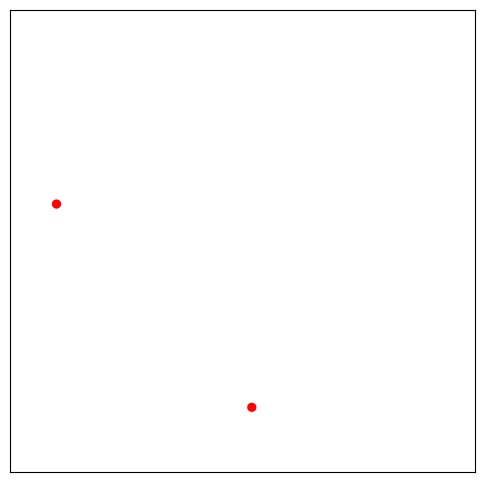

Reproduce this figure in Python.
import matplotlib.pyplot as plt
from matplotlib.animation import FuncAnimation
import numpy as np

import random

# 定数
X_MIN = 0
X_MAX = 100
Y_MIN = 0
Y_MAX = 100

# Create the figure and axis
fig, ax = plt.subplots(figsize=(6,6))
ax.set_xlim(X_MIN, X_MAX)
ax.set_ylim(Y_MIN, Y_MAX)
ax.set_xticks([])
ax.set_yticks([])

entity_types = {
    "normal": {
        "radius": 1,
        "color": "red"
    }
}

# entityの向いている方向(θ [rad]、右方向 0 rad)のリスト
entities_directions: list[float] = []
# [x,y] の組のリスト
entities_coords: list[list] = []
entities: list[plt.Circle] = []

# 指定した座標にエンティティを配置する
def add_entity(x:float, y:float, *, direction:float=0, entitytype:str="normal"):
    entities_coords.append([x,y])
    entities_directions.append(direction)
    entities.append(plt.Circle((x,y),
                               entity_types[entitytype]["radius"],
                               fc=entity_types[entitytype]["color"]))
    ax.add_patch(entities[-1])

# ランダムな移動方向 dθ の元となる正規分布
# 平均 0 rad, σ=0.7 radのリスト
_rand_dirs = np.random.normal(0,0.7,100).tolist()
def move_entity(idx:int):
    entities_directions[idx] += _rand_dirs[random.randint(0,99)]
    velocity = random.random()*3
    dx = velocity * np.cos(entities_directions[idx])
    dy = velocity * np.sin(entities_directions[idx])
    newc = [entities_coords[idx][0] + dx, entities_coords[idx][1] + dy]
    entities_coords[idx] = keep_coords_within_bounds(newc, entities_coords)
    entities[idx].center = tuple(entities_coords[idx])

def keep_coords_within_bounds(new_coords:list[float], old_coords:list[float]) -> list[float]:
    if new_coords[0]>X_MAX:
        new_coords[0] = X_MAX
    elif new_coords[0]<X_MIN:
        new_coords[0] = X_MIN

    if new_coords[1]>Y_MAX:
        new_coords[1] = Y_MAX
    elif new_coords[1] < X_MIN:
        new_coords[1] = X_MIN

    return new_coords

# Initialize function to set up the initial frame
initialized = False
def init():
    global initialized
    if initialized:
        return []
    initialized = True

    init_entities()
    return entities

def init_entities():
    for n in range(2):
        x = random.randrange(X_MIN,X_MAX,1)
        y = random.randrange(Y_MIN,Y_MAX,1)
        add_entity(x,y,entitytype="normal")

# Animation function to update the frame
def update(i):
    for n in range(len(entities)):
        move_entity(n)
    return entities

# Create the animation
anim = FuncAnimation(fig, update, init_func=init, frames=100, blit=True)

# Display the animation
plt.show()
